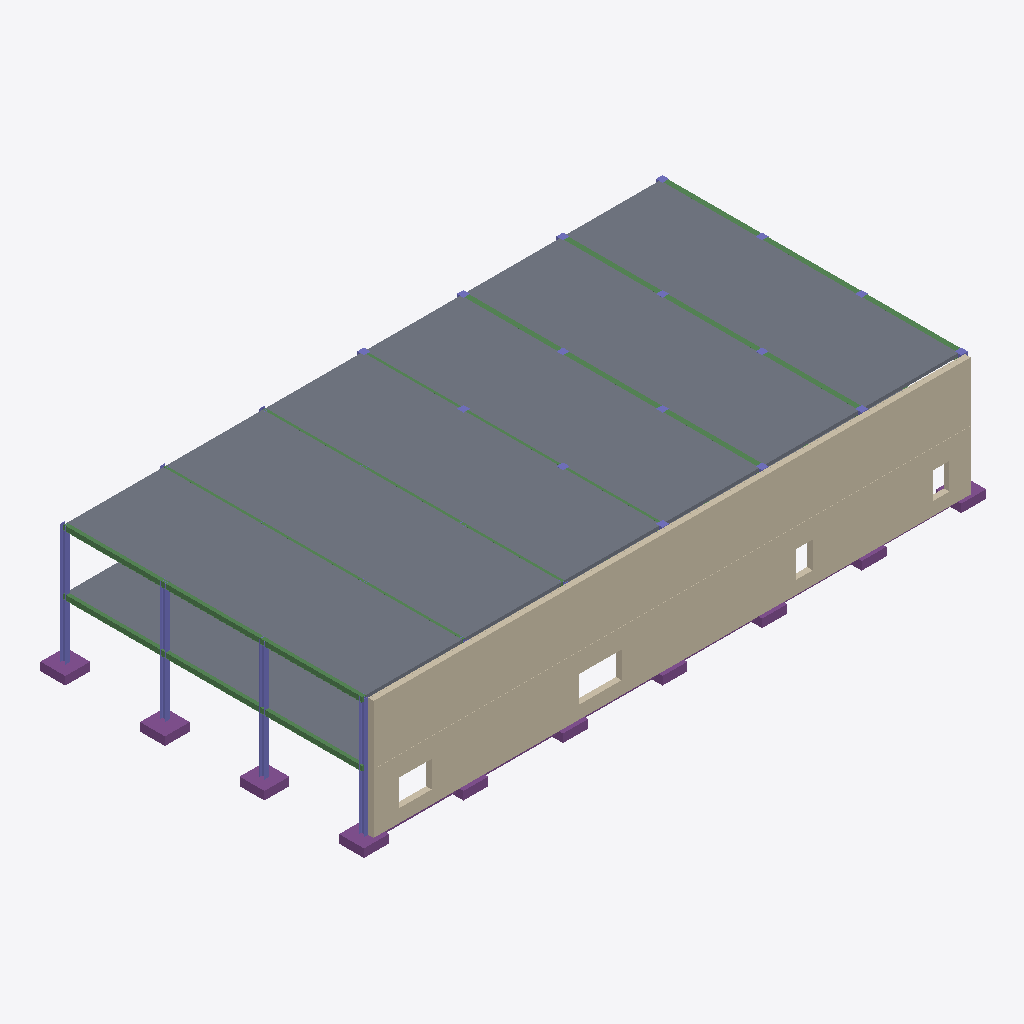
Isometric view of an IFC building model (IFC-SPF (STEP), schema IFC2X3, length unit millimetre), seen from the south-west, elements coloured by IFC class: 108 slabs (grey), 36 walls (beige), 24 beams (green), 20 columns (violet), 16 footings (purple).
Extent 37.6 m × 19.5 m × 7.7 m (x, y, z). Storeys (1): Undefined at 0.00 m. Elements (326): 180 IfcSlab, 42 IfcBeam, 42 IfcWall, 34 IfcFooting, 28 IfcColumn.

HEADER;
FILE_DESCRIPTION(('ViewDefinition[CoordinationView_V1.0, QuantityTakeOffAddOnView]','Option [BaseQuantities:On]','Option [GridExport:On]','Option [Assemblies:On]','Option [Bolts:On]','Option [Rebars:On]','Option [PourObjects:Off]','Option [Welds:Off]','Option [SurfaceTreatments:Off]','Option [LocationBy:0]','Option [ViewColors:On]','Option [SectionedSpine:Off]','[2 more]'),'2;1');
FILE_NAME('DummyModelFixed.ifc','2024-11-07T09:25:43',(''),(''),'IFC Parser Version: 3.13.2','Tekla Structures Partner 2023 Service Pack 7, IFC Export Version: 4.0.0.0 Oct 13 2023','');
FILE_SCHEMA(('IFC2X3'));
ENDSEC;
DATA;
#37=IFCPROJECT('3_ZxJ0Q$v05eZZTLHS4mZC',#5,'Trimble',$,$,$,$,(#11),#36);
#39=IFCSITE('3Kb1Il1f15afjReF5hy17l',#5,'Undefined',$,$,#38,$,$,.ELEMENT.,$,$,$,$,$);
#42=IFCBUILDING('26Al8XNWz2UfcJCi0UoMfh',#5,'Undefined',$,$,#41,$,$,.ELEMENT.,$,$,$);
#44=IFCBUILDINGSTOREY('1db_Od1GjB2AvAxgZdWfKp',#5,'Undefined',$,$,#43,$,$,.ELEMENT.,0.0);
#827=IFCWALL('2AXUSfuEr3qBov9NDZ51lp',#295,'OUTER WALL','3570x80',$,#826,#823,'Concrete_W-1-0(?)');
#716=IFCWALL('1uHIIebSfAc8uSVT6zUknJ',#295,'OUTER WALL','3570x80',$,#715,#712,'Concrete_W-1-0(?)');
#768=IFCWALL('0VOuaZzzb5ygfP83bEOzcS',#295,'OUTER WALL','3570x80',$,#767,#764,'Concrete_W-1-0(?)');
#796=IFCWALL('3ejN83fzjF_Q8ibR_T3kOU',#295,'OUTER WALL','3570x80',$,#795,#792,'Concrete_W-1-0(?)');
#692=IFCWALL('25IKrlNU9EUADvF33Ljp0D',#295,'OUTER WALL','3570x80',$,#691,#688,'Concrete_W-1-0(?)');
#740=IFCWALL('2_ezFhgmf3WOOg4QIqYs_k',#295,'OUTER WALL','3570x80',$,#739,#736,'Concrete_W-1-0(?)');
#362=IFCWALL('0FZcOn_AXEOufIlFUXX7xG',#295,'OUTER WALL','3570x80',$,#361,#358,'Concrete_W-1-0(?)');
#481=IFCWALL('3NV9l7_HL4nhZJsDJ_i_yG',#295,'OUTER WALL','3570x80',$,#480,#477,'Concrete_W-1-0(?)');
#598=IFCWALL('3BeyyICTH3DPVPtyiQMOat',#295,'OUTER WALL','3570x80',$,#597,#594,'Concrete_W-1-0(?)');
#433=IFCWALL('2A2zCc2056Bg1ZHSHbHCLq',#45,'OUTER WALL','3570x80',$,#432,#429,'Concrete_W-1-0(?)');
#894=IFCWALL('0GxGCGT5v7URn6U0CDjvKJ',#45,'OUTER WALL','3570x80',$,#893,#890,'Concrete_W-1-0(?)');
#549=IFCWALL('0yHIYTZDz6sgIXdHjlTANk',#45,'OUTER WALL','3570x80',$,#548,#545,'Concrete_W-1-0(?)');
#657=IFCWALL('3q7KWWvm9CkukUVTZLEkB9',#295,'OUTER WALL','3570x80',$,#656,#653,'Concrete_W-1-0(?)');
#270=IFCWALL('3XkC0jBOD3f8h4Y09s9m_n',#45,'OUTER WALL','3570x80',$,#269,#266,'Concrete_W-1-0(?)');
#2447=IFCSLAB('2ccQrKQWb1Lvtxrcvt9Nt0',#977,'SLAB','200x1200',$,#2446,#2443,'IDa699ad54-6a09-4157-9dfb-d66e77257dc0',.NOTDEFINED.);
#2573=IFCSLAB('1CXczMSq10sgkFH2hVsqzR',#977,'SLAB','200x1200',$,#2572,#2569,'ID4c866f56-7340-40da-ab8f-442adfdb4f5b',.NOTDEFINED.);
#2321=IFCSLAB('3$jWU5A9P1Y8wMvhTzgR23',#977,'SLAB','200x1200',$,#2320,#2317,'IDffb60785-[number]-8e96-e6b77da9b083',.NOTDEFINED.);
#2195=IFCSLAB('32EhEiZhDAf8Z4LKU1dKRS',#977,'SLAB','200x1200',$,#2194,#2191,'IDc23ab3ac-8eb3-4aa4-88c4-5547819d46dc',.NOTDEFINED.);
#1296=IFCSLAB('2oRtWFMZn2kBDIe8T6VgST',#977,'SLAB','200x1200',$,#1295,#1292,'IDb26f780f-5a3c-42b8-b352-a087467ea71d',.NOTDEFINED.);
#1416=IFCSLAB('3UhCCuACn9guFISF0iwW4L',#977,'SLAB','200x1200',$,#1415,#1412,'IDdeacc338-28cc-49ab-83d2-70f02cea0115',.NOTDEFINED.);
#2221=IFCSLAB('2JZs7yOlz5Cw24f7tBEEHw',#977,'SLAB','200x1200',$,#2220,#2217,'ID938f61fc-62ff-4533-a084-a47dcb38e47a',.NOTDEFINED.);
#2263=IFCSLAB('09hnUwAybEvhdLFotDMSd6',#977,'SLAB','200x1200',$,#2262,#2259,'ID09af17ba-2bc9-4ee6-b9d5-3f2dcd59c9c6',.NOTDEFINED.);
#2313=IFCSLAB('1YKq1WBQ186B$IPwpQ3o4l',#977,'SLAB','200x1200',$,#2312,#2309,'ID62534060-2da0-4818-bfd2-67acda0f212f',.NOTDEFINED.);
#2339=IFCSLAB('2qUsH0og931AZKexrtnWwN',#977,'SLAB','200x1200',$,#2338,#2335,'IDb47b6440-caa2-4304-a8d4-a3bd77c60e97',.NOTDEFINED.);
#2347=IFCSLAB('1r7VxwRir9lR8N4IuFPN7g',#977,'SLAB','200x1200',$,#2346,#2343,'ID751dfefa-6ecd-49bd-b217-112e0f6571ea',.NOTDEFINED.);
#2373=IFCSLAB('0E2Xp8bl13we6Pp$YIZ_Ci',#977,'SLAB','200x1200',$,#2372,#2369,'ID0e0a1cc8-96f0-43ea-8199-cff8928fe32c',.NOTDEFINED.);
#2389=IFCSLAB('2i8BM48r93ExG5DgSOwQSL',#977,'SLAB','200x1200',$,#2388,#2385,'IDac20b584-2352-433b-b405-36a718e9a715',.NOTDEFINED.);
#2397=IFCSLAB('3HxqZWyJn5Rv5dfIRea9lK',#977,'SLAB','200x1200',$,#2396,#2393,'IDd1ef48e0-f13c-456f-9167-a526e8909bd4',.NOTDEFINED.);
#2439=IFCSLAB('1wY8NNBHb45wNTFan_Wl0w',#977,'SLAB','200x1200',$,#2438,#2435,'ID7a8885d7-2d19-4417-a5dd-3e4c7e82f03a',.NOTDEFINED.);
#2431=IFCSLAB('23S59apBT2_RG4Ck5n7RIu',#977,'SLAB','200x1200',$,#2430,#2427,'ID83705264-ccb7-42f9-b404-32e1711db4b8',.NOTDEFINED.);
#2213=IFCSLAB('1XmRc2ab15BBfN0eteEjGo',#977,'SLAB','200x1200',$,#2212,#2209,'ID61c1b982-9250-452c-ba57-028de83ad432',.NOTDEFINED.);
#2255=IFCSLAB('2LImqxugn2Ox1BD2menPN8',#977,'SLAB','200x1200',$,#2254,#2251,'ID954b0d3b-e2ac-4263-b04b-342c28c595c8',.NOTDEFINED.);
#2271=IFCSLAB('0BgtBJN0P3GBly$c93iVia',#977,'SLAB','200x1200',$,#2270,#2267,'ID0bab72d3-5c06-4340-bbfc-fe6243b1fb24',.NOTDEFINED.);
#2297=IFCSLAB('0S4m_o4CfAH8QZBpIWMNyD',#977,'SLAB','200x1200',$,#2296,#2293,'ID1c130fb2-10ca-4a44-86a3-2f34a0597f0d',.NOTDEFINED.);
#2305=IFCSLAB('3V_ogfz75Bf9iTudoJQ5MM',#977,'SLAB','200x1200',$,#2304,#2301,'IDdffb2aa9-f471-4ba4-9b1d-e27c93685596',.NOTDEFINED.);
#2355=IFCSLAB('3qIlk5wo9EW9IO97hSRcDe',#977,'SLAB','200x1200',$,#2354,#2351,'IDf44afb85-eb22-4e80-9498-247adc6e6368',.NOTDEFINED.);
#2381=IFCSLAB('0Vnsr5fPv9WPHpWklJNY4x',#977,'SLAB','200x1200',$,#2380,#2377,'ID1fc76d45-a59e-[number]-82ebd35e213b',.NOTDEFINED.);
#2229=IFCSLAB('15S0xMhJzDYOdsjFX4wNAH',#977,'SLAB','200x1200',$,#2228,#2225,'ID45700ed6-ad3f-4d89-89f6-b4f844e97291',.NOTDEFINED.);
#2331=IFCSLAB('1ym5WC_59DlRLGNzjGH24z',#977,'SLAB','200x1200',$,#2330,#2327,'ID7cc0580c-f852-4dbd-b550-5fdb5044213d',.NOTDEFINED.);
#2363=IFCSLAB('1oCCWDjMz59exozj3ncY54',#977,'SLAB','200x1200',$,#2362,#2359,'ID7230c80d-b56f-4526-8ef2-f6d0f19a2144',.NOTDEFINED.);
#2405=IFCSLAB('0xNxGgaVn4rBfPjivzYYEo',#977,'SLAB','200x1200',$,#2404,#2401,'ID3b5fb42a-91fc-44d4-ba59-b6ce7d8a23b2',.NOTDEFINED.);
#2423=IFCSLAB('2meZ6dtV5AsROBeDqDGvwR',#977,'SLAB','200x1200',$,#2422,#2419,'IDb0a231a7-ddf1-4ad9-b60b-a0dd0d439e9b',.NOTDEFINED.);
#2415=IFCSLAB('1W1KNmso96qPLAAiI9aTso',#977,'SLAB','200x1200',$,#2414,#2411,'ID600545f0-db22-46d1-954a-2ac48991ddb2',.NOTDEFINED.);
#2205=IFCSLAB('2vEeXpJAr4JAxhpg9T9D6s',#977,'SLAB','200x1200',$,#2204,#2201,'IDb93a8873-4cad-444c-aeeb-cea25d24d1b6',.NOTDEFINED.);
#2237=IFCSLAB('30Cx7S58TD49vRoG4RjRpz',#977,'SLAB','200x1200',$,#2236,#2233,'IDc033b1dc-1487-4d10-9e5b-c9011bb5bcfd',.NOTDEFINED.);
#2247=IFCSLAB('2oagpTWxv7hu7NZMjYth8$',#977,'SLAB','200x1200',$,#2246,#2243,'IDb292acdd-83be-47af-81d7-8d6b62deb23f',.NOTDEFINED.);
#2289=IFCSLAB('3flqT$m8D25xJEsjBFg_BD',#977,'SLAB','200x1200',$,#2288,#2285,'IDe9bf477f-c083-4217-b4ce-dad2cfabe2cd',.NOTDEFINED.);
#2279=IFCSLAB('0x6wZAQzjBXButjRKnUfqZ',#977,'SLAB','200x1200',$,#2278,#2275,'ID3b1ba8ca-6bdb-4b84-be37-b5b5317a9d23',.NOTDEFINED.);
#2541=IFCSLAB('0sC$YBlVLDCfZWE0S0uWB7',#977,'SLAB','200x1200',$,#2540,#2537,'ID3633f88b-bdf5-4d32-98e0-380700e202c7',.NOTDEFINED.);
#2473=IFCSLAB('3l0Mu1ZIL5FBBfUOkSxbMl',#977,'SLAB','200x1200',$,#2472,#2469,'IDef016e01-8d25-453c-b2e9-798b9cee55af',.NOTDEFINED.);
#2481=IFCSLAB('0dk7aJ_fn6IOYIqlc2QmoS',#977,'SLAB','200x1200',$,#2480,#2477,'ID27b87913-fa9c-[number]-d2f9826b0c9c',.NOTDEFINED.);
#2507=IFCSLAB('3cvx8B_9P178QSi5nhjtPD',#977,'SLAB','200x1200',$,#2506,#2503,'IDe6e7b20b-f896-411c-869c-b05c6bb7764d',.NOTDEFINED.);
#2523=IFCSLAB('0TlD0t8gDE_fgy6zM9pw2D',#977,'SLAB','200x1200',$,#2522,#2519,'ID1dbcd037-22a3-4efa-9abc-1bd589cfa08d',.NOTDEFINED.);
#2557=IFCSLAB('3BNOVEo3T3LOs7lsyMRTsK',#977,'SLAB','200x1200',$,#2556,#2553,'IDcb5d87ce-c837-4355-8d87-bf6f166ddd94',.NOTDEFINED.);
#2465=IFCSLAB('225BWr3ZnBSRbSfu0P09Aj',#977,'SLAB','200x1200',$,#2464,#2461,'ID8214b835-0e3c-4b71-b95c-a780190092ad',.NOTDEFINED.);
#2457=IFCSLAB('1075okrTH1q8RClExIImuY',#977,'SLAB','200x1200',$,#2456,#2453,'ID401c5cae-d5d4-41d0-86cc-bceed24b0e22',.NOTDEFINED.);
#2489=IFCSLAB('0MpjUe6yT88A$ZzxS9aOwG',#977,'SLAB','200x1200',$,#2488,#2485,'ID16ced7a8-1bc7-4820-afe3-f7b709918e90',.NOTDEFINED.);
#2531=IFCSLAB('08OO6AxL50kQkaafiPYej7',#977,'SLAB','200x1200',$,#2530,#2527,'ID0861818a-ed51-40b9-aba4-929b198a8b47',.NOTDEFINED.);
#2549=IFCSLAB('2SXa0QrVr2H8q5PJeLB664',#977,'SLAB','200x1200',$,#2548,#2545,'ID9c86401a-d5fd-4244-8d05-653a152c6184',.NOTDEFINED.);
#2499=IFCSLAB('13uFzGBe14WP$eu5KHfOnp',#977,'SLAB','200x1200',$,#2498,#2495,'ID43e0ff50-2e80-4481-9fe8-e05511a58c73',.NOTDEFINED.);
#2515=IFCSLAB('2ypk_9bzL7EP_unF9t1dRl',#977,'SLAB','200x1200',$,#2514,#2511,'IDbcceef89-97d5-4739-9fb8-c4f2770676ef',.NOTDEFINED.);
#2565=IFCSLAB('2DpofZb_93e8YRMIlBuhuH',#977,'SLAB','200x1200',$,#2564,#2561,'ID8dcf2a63-97e2-43a0-889b-592bcbe2be11',.NOTDEFINED.);
#2087=IFCSLAB('24PX_QK8PAGuHAfsNAXyaH',#977,'SLAB','200x1200',$,#2086,#2083,'ID84661f9a-5086-4a43-844a-a765ca87c911',.NOTDEFINED.);
#2095=IFCSLAB('0N6RrphPr88xl4PNzjwWAK',#977,'SLAB','200x1200',$,#2094,#2091,'ID1719bd73-ad9d-4823-bbc4-657f6dea0294',.NOTDEFINED.);
#2129=IFCSLAB('3XaqQgYOD1zPfuohw6YPtT',#977,'SLAB','200x1200',$,#2128,#2125,'IDe19346aa-8983-41f5-9a78-cabe86899ddd',.NOTDEFINED.);
#2137=IFCSLAB('19V1eK56vDCuuUami763u$',#977,'SLAB','200x1200',$,#2136,#2133,'ID497c1a14-146e-4d33-8e1e-930b07183e3f',.NOTDEFINED.);
#2145=IFCSLAB('3Pen7NZK16nwMR1cyU7iu5',#977,'SLAB','200x1200',$,#2144,#2141,'IDd9a311d7-8d40-46c7-a59b-066f1e1ece05',.NOTDEFINED.);
#2179=IFCSLAB('0tJ_Q$IHX9Rfailwen4jux',#977,'SLAB','200x1200',$,#2178,#2175,'ID374fe6bf-4918-496e-992c-bfaa3112de3b',.NOTDEFINED.);
#2187=IFCSLAB('1MkEl_BO13Ge9fTh3IRMxU',#977,'SLAB','200x1200',$,#2186,#2183,'ID56b8ebfe-2d80-[number]-76b0d26d6ede',.NOTDEFINED.);
#2103=IFCSLAB('1e9cLhYNnEBPNy2jpkuonH',#977,'SLAB','200x1200',$,#2102,#2099,'ID6826656b-897c-4e2d-95fc-0adceee32c51',.NOTDEFINED.);
#2171=IFCSLAB('2XD30Arw56LBtk$7ThnE$p',#977,'SLAB','200x1200',$,#2170,#2167,'IDa134300a-d7a1-4654-bdee-fc776bc4eff3',.NOTDEFINED.);
#2111=IFCSLAB('0TyzPM$ar3NuO$V8jhMITQ',#977,'SLAB','200x1200',$,#2110,#2107,'ID1df3d656-fe4d-435f-863f-7c8b6b59275a',.NOTDEFINED.);
#2163=IFCSLAB('2AVWQumDD77QPms9NX97gw',#977,'SLAB','200x1200',$,#2162,#2159,'ID8a7e06b8-c0d3-471d-a670-d895e1247aba',.NOTDEFINED.);
#2079=IFCSLAB('3iaWmDJmXFmez5iQZ$bRzi',#977,'SLAB','200x1200',$,#2078,#2075,'IDec920c0d-4f08-4fc2-8f45-b1a8ff95bf6c',.NOTDEFINED.);
#2121=IFCSLAB('3QVxdYBdf0t8Lop9POmEDH',#977,'SLAB','200x1200',$,#2120,#2117,'IDda7fb9e2-2e7a-40dc-8572-cc9658c0e351',.NOTDEFINED.);
#2153=IFCSLAB('3JTYgo00f4sea6iZID$n0Z',#977,'SLAB','200x1200',$,#2152,#2149,'IDd3762ab2-000a-44da-8906-b2348dff1023',.NOTDEFINED.);
#1206=IFCSLAB('3Gi7QsdDHC2Qv2XCQMoZTb',#977,'SLAB','200x1200',$,#1205,#1202,'IDd0b076b6-9cd4-4c09-ae42-84c696ca3765',.NOTDEFINED.);
#1247=IFCSLAB('1CO_UEVUD69f7l_F_RGXib',#977,'SLAB','200x1200',$,#1246,#1243,'ID4c63e78e-7de3-4626-91ef-f8ff9b421b25',.NOTDEFINED.);
#1328=IFCSLAB('32NqBYxdz3OgtvzxfIrDjD',#977,'SLAB','200x1200',$,#1327,#1324,'IDc25f42e2-ee7f-4362-adf9-f7ba52d4db4d',.NOTDEFINED.);
#1190=IFCSLAB('2XVAoA6Jf46vP0cchMkCi7',#977,'SLAB','200x1200',$,#1189,#1186,'IDa17cac8a-193a-441b-9640-9a6ad6b8cb07',.NOTDEFINED.);
#1239=IFCSLAB('3c73DuhOj7KAYeHgx7Q$37',#977,'SLAB','200x1200',$,#1238,#1235,'IDe61c3378-ad8b-4750-a8a8-46aec76bf0c7',.NOTDEFINED.);
#1272=IFCSLAB('3zhX1lp$P6LPdWB$tDV1oS',#977,'SLAB','200x1200',$,#1271,#1268,'IDfdae106f-cff6-4655-99e0-2ffdcd7c1c9c',.NOTDEFINED.);
#1288=IFCSLAB('3MU0uTdg9C1QouVoq8Prlj',#977,'SLAB','200x1200',$,#1287,#1284,'IDd6780e1d-9ea2-4c05-acb8-7f2d08675bed',.NOTDEFINED.);
#1280=IFCSLAB('1$A0KaR$1FzArHKXM7aw7L',#977,'SLAB','200x1200',$,#1279,#1276,'ID7f280524-6ff0-4ff4-ad51-52158793a1d5',.NOTDEFINED.);
#1320=IFCSLAB('0_6taFyGzFeflSHkK5nQJu',#977,'SLAB','200x1200',$,#1319,#1316,'ID3e1b790f-f10f-4fa2-9bdc-46e505c5a4f8',.NOTDEFINED.);
#1368=IFCSLAB('3jnqfX2_5Br8t4Iva_EXLs',#977,'SLAB','200x1200',$,#1367,#1364,'IDedc74a61-0be1-4bd4-8dc4-4b993e3a1576',.NOTDEFINED.);
#1392=IFCSLAB('2wAMViBbnEXQqhJFKpfSU2',#977,'SLAB','200x1200',$,#1391,#1388,'IDba2967ec-2e5c-4e85-ad2b-4cf533a5c782',.NOTDEFINED.);
#1198=IFCSLAB('1HSrFSxBL0$PkgvdQKUDvw',#977,'SLAB','200x1200',$,#1197,#1194,'ID517353dc-ecb5-40fd-9baa-e6769478de7a',.NOTDEFINED.);
#1231=IFCSLAB('1WlOpZKG5EAQEKJHJUNzxo',#977,'SLAB','200x1200',$,#1230,#1227,'ID60bd8ce3-5101-4e29-a394-4d14de5fdef2',.NOTDEFINED.);
#1352=IFCSLAB('3_NQtEww59dh_zUB7ik8IF',#977,'SLAB','200x1200',$,#1351,#1348,'IDfe5dadce-eba1-499e-bfbd-78b1ecb8848f',.NOTDEFINED.);
#1360=IFCSLAB('3cyWsVAi1EPuc0TYqHzo80',#977,'SLAB','200x1200',$,#1359,#1356,'IDe6f20d9f-2ac0-4e67-8980-762d11f72200',.NOTDEFINED.);
#1400=IFCSLAB('1EFIbD3Qf6iuqn2yFXx8AB',#977,'SLAB','200x1200',$,#1399,#1396,'ID4e3d294d-0daa-46b3-8d31-0bc3e1ec828b',.NOTDEFINED.);
#1408=IFCSLAB('0BUWW2YjjB4w_AZrAhTzYR',#977,'SLAB','200x1200',$,#1407,#1404,'ID0b7a0802-8adb-4b13-af8a-8f52ab77d89b',.NOTDEFINED.);
#1312=IFCSLAB('1LTZxNW5rBuuP$O6FUhhS0',#977,'SLAB','200x1200',$,#1311,#1308,'ID55763ed7-805d-4be3-867f-6063deaeb700',.NOTDEFINED.);
#1164=IFCSLAB('2_8XWAiF512wedpsxKW7zl',#977,'SLAB','200x1200',$,#1163,#1160,'IDbe22180a-b0f1-410b-aa27-cf6ed4807f6f',.NOTDEFINED.);
#1336=IFCSLAB('1XByUy2UnAX9OYXy1wMCK9',#977,'SLAB','200x1200',$,#1335,#1332,'ID612fc7bc-09ec-4a84-9622-87c07a58c509',.NOTDEFINED.);
#1344=IFCSLAB('2LvCnz2hb0_vOwbf7FMT0s',#977,'SLAB','200x1200',$,#1343,#1340,'ID95e4cc7d-0ab9-40fb-963a-9691cf59d036',.NOTDEFINED.);
#1376=IFCSLAB('0Pdk5nus9CL8Xe0J6FcGJK',#977,'SLAB','200x1200',$,#1375,#1372,'ID199ee171-e362-4c54-8868-01318f9904d4',.NOTDEFINED.);
#1255=IFCSLAB('3h4mO3URf4N9BicX69NqPh',#977,'SLAB','200x1200',$,#1254,#1251,'IDeb130603-79ba-445c-92ec-9a11895f466b',.NOTDEFINED.);
#1264=IFCSLAB('209cbUXDT4WfANY7tHWc2k',#977,'SLAB','200x1200',$,#1263,#1260,'ID8026695e-84d7-[number]-887dd18260ae',.NOTDEFINED.);
#1304=IFCSLAB('34$O3Ym010sAxgQcIPeY6z',#977,'SLAB','200x1200',$,#1303,#1300,'IDc4fd80e2-c000-40d8-aeea-6a6499a221bd',.NOTDEFINED.);
#1384=IFCSLAB('1l1dKxC1v8QvNQIcsl2bYJ',#977,'SLAB','200x1200',$,#1383,#1380,'ID6f06753b-301e-486b-95da-4a6daf0a5893',.NOTDEFINED.);
#1214=IFCSLAB('2blToOiDL7qQNhQDxB2zUh',#977,'SLAB','200x1200',$,#1213,#1210,'IDa5bddc98-b0d5-47d1-a5eb-68decb0bd7ab',.NOTDEFINED.);
#1223=IFCSLAB('2596RWVb9FTeYNnxrukzWB',#977,'SLAB','200x1200',$,#1222,#1219,'ID852466e0-7e52-4f76-8897-c7bd78bbd80b',.NOTDEFINED.);
#3570=IFCCOLUMN('29jm9EgPnFjuWv9EFc9b8s',#977,'Profile','HEA320',$,#3569,#3566,'0(?)');
#3590=IFCCOLUMN('2coDZ4r818$Q7kIVQCW0Zk',#977,'Profile','HEA320',$,#3589,#3586,'0(?)');
#3580=IFCCOLUMN('3FfgtDVfr0aA1QfeL5JPXb',#977,'Profile','HEA320',$,#3579,#3576,'0(?)');
#3599=IFCCOLUMN('0SwPXE8b15hO_XPVYIUqz5',#977,'Profile','HEA320',$,#3598,#3596,'0(?)');
#3197=IFCSLAB('3BRSJphsbBR9TnlJ6J_Os6',#977,'SLAB','200x1200',$,#3196,#3193,'IDcb6dc4f3-af69-4b6c-9771-bd3193f98d86',.NOTDEFINED.);
#3156=IFCSLAB('2Pj5nlisH1hQJ8RUATPe0g',#977,'SLAB','200x1200',$,#3155,#3152,'ID99b45c6f-b364-41ad-a4c8-6de29d66802a',.NOTDEFINED.);
#3238=IFCSLAB('2MHV3hCKTCXhKVx1RSCGZN',#977,'SLAB','200x1200',$,#3237,#3234,'ID9645f0eb-3147-4c86-b51f-ec16dc3108d7',.NOTDEFINED.);
#3230=IFCSLAB('1tI1VTOE9AvwAJOYvQ67Jh',#977,'SLAB','200x1200',$,#3229,#3226,'ID774817dd-60e2-4ae7-a293-622e5a1874eb',.NOTDEFINED.);
#3148=IFCSLAB('2cVHrdPfL0Iwf02odSxlHz',#977,'SLAB','200x1200',$,#3147,#3144,'IDa67d1d67-6695-404b-aa40-0b29dceef47d',.NOTDEFINED.);
#3189=IFCSLAB('3$DYb9NX51xQaUw4h6bltm',#977,'SLAB','200x1200',$,#3188,#3185,'IDff362949-5e11-41ed-a91e-e84ac696fdf0',.NOTDEFINED.);
#1909=IFCFOOTING('318v6sWdX4gfxStQWRbVPy',#977,'FOOTING','1500x1500',$,#1908,#1905,'IDc12391b6-8278-44aa-9edc-dda81b95f67c',.NOTDEFINED.);
#1939=IFCFOOTING('12BMQkANDAjAFo1ARdrWWF',#977,'FOOTING','1500x1500',$,#1938,#1935,'ID422d66ae-2973-4ab4-a3f2-04a6e7d6080f',.NOTDEFINED.);
#1879=IFCFOOTING('0Gnh_VXSD6ueZwtChqPzee',#977,'FOOTING','1500x1500',$,#1878,#1875,'ID10c6bf9f-85c3-46e2-88fa-dccaf467da28',.NOTDEFINED.);
#3164=IFCSLAB('0XQdABo$r6cfsQ_OBvCORL',#977,'SLAB','200x1200',$,#3163,#3160,'ID216a728b-cbfd-469a-9d9a-f982f93186d5',.NOTDEFINED.);
#3205=IFCSLAB('0e5DKyZH16ZBpX$uCZJiN4',#977,'SLAB','200x1200',$,#3204,#3201,'ID2814d53c-8d10-468c-bce1-ff83234ec5c4',.NOTDEFINED.);
#3246=IFCSLAB('2cOYGy255FkAuNDGZJaCQe',#977,'SLAB','200x1200',$,#3245,#3242,'IDa662243c-0851-4fb8-ae17-3508d390c6a8',.NOTDEFINED.);
#3221=IFCSLAB('0zl2bXSZj3$gcQt1riaNXX',#977,'SLAB','200x1200',$,#3220,#3217,'ID3dbc2961-723b-43fe-a99a-dc1d6c917861',.NOTDEFINED.);
#3180=IFCSLAB('1SuApnoCr1mv$sYlewbRZl',#977,'SLAB','200x1200',$,#3179,#3176,'ID5ce0acf1-c8cd-41c3-9ff6-8afa3a95b8ef',.NOTDEFINED.);
#2651=IFCBEAM('1TQcClt_H2yPWda7dJ_6PD',#977,'DELTABEAM','DR26-290-10',$,#2650,#2647,'DB-0(?)');
#2612=IFCBEAM('2Fw7q7acTEzf6sfbg3_ahj',#977,'DELTABEAM','DR26-290-10',$,#2611,#2608,'DB-0(?)');
#2641=IFCBEAM('1yb4iGl7P9IvzCXL8Mybg5',#977,'DELTABEAM','DR26-290-10',$,#2640,#2637,'DB-0(?)');
#3213=IFCSLAB('3QtAu_x7f7LQa4PVy3caIm',#977,'SLAB','200x1200',$,#3212,#3209,'IDdadcae3e-ec7a-4755-a904-65ff039a44b0',.NOTDEFINED.);
#3172=IFCSLAB('2KVk5B$uP3gweoi4T4QX5o',#977,'SLAB','200x1200',$,#3171,#3168,'ID947ee14b-ff86-43ab-aa32-b047446a1172',.NOTDEFINED.);
#3292=IFCBEAM('3ux65voFT5ZBrXMuYc7Dz$',#977,'DELTABEAM','DR26-290-10',$,#3291,#3288,'DB-0(?)');
#3272=IFCBEAM('1Sf6jxl8f9Q8Sk4A_nRY7Q',#977,'DELTABEAM','DR26-290-10',$,#3271,#3268,'DB-0(?)');
#3283=IFCBEAM('17kx9Q4nT5kxoflpXJ$2in',#977,'DELTABEAM','DR26-290-10',$,#3282,#3279,'DB-0(?)');
#2069=IFCFOOTING('2M_aECHEjCCuT$BH8jLq36',#977,'FOOTING','1500x1500',$,#2068,#2065,'ID96fa438c-44eb-4c33-877f-2d122d5740c6',.NOTDEFINED.);
#987=IFCBEAM('24FXDPHCr1Ne5rAky$ZIlz',#977,'BEAM','RCL300x360-500x150',$,#986,#983,'B-0(?)');
#1024=IFCBEAM('1rSHaT$P1EjebkAHWWtONU',#977,'BEAM','RCDL300x360-500x150',$,#1023,#1020,'B-0(?)');
#1054=IFCBEAM('006TdrAbP5MwdAzVgPswRq',#977,'BEAM','RCDL300x360-500x150',$,#1053,#1050,'B-0(?)');
#976=IFCBEAM('3bqcsHjbz0S9q0Nogf3XcX',#913,'BEAM','RCL300x360-500x150',$,#975,#972,'B-0(?)');
#1004=IFCBEAM('29IRNLNV96chHhmz$Wy4Z_',#977,'BEAM','RCDL300x360-500x150',$,#1003,#1000,'B-0(?)');
#1044=IFCBEAM('0IcN3QO0T9O9Yfx2gB7ghB',#977,'BEAM','RCDL300x360-500x150',$,#1043,#1040,'B-0(?)');
#945=IFCBEAM('0ZWISPgWb95RvI9c59d4m6',#913,'BEAM','RCL300x360-500x150',$,#944,#941,'B-0(?)');
#1016=IFCBEAM('21ta32ne59geQqv_JreKYa',#977,'BEAM','RCDL300x360-500x150',$,#1015,#1012,'B-0(?)');
#1034=IFCBEAM('2WKzzdERjF1hbShgl7ugzI',#977,'BEAM','RCDL300x360-500x150',$,#1033,#1030,'B-0(?)');
#3254=IFCSLAB('0FC_UmH3zDDxX148PJ1XRx',#977,'SLAB','200x1200',$,#3253,#3250,'ID0f33e7b0-443f-4d37-b841-1086530616fb',.NOTDEFINED.);
#818=IFCWALL('34pIDY9vr84gE_0GDMAlx7',#295,'EPS','3585x180','MOVABLE',#817,#814,'IDc4cd2362-279d-4812-a3be-0103562afec7');
#1757=IFCFOOTING('1jvg7BwbXDdBIfNj56W8qe',#977,'FOOTING','1500x1500',$,#1756,#1753,'ID6de6a1cb-ea58-4d9c-b4a9-5ed146808d28',.NOTDEFINED.);
#2059=IFCFOOTING('0JLY7Z3if4pvAWgMK48vnt',#977,'FOOTING','1500x1500',$,#2058,#2055,'ID135621e3-0eca-44cf-92a0-a96504239c77',.NOTDEFINED.);
#2049=IFCFOOTING('1dLv$CWZ9AwgRBwu6YDYLL',#977,'FOOTING','1500x1500',$,#2048,#2045,'ID67579fcc-8232-4aea-a6cb-eb81a2362555',.NOTDEFINED.);
#2029=IFCFOOTING('35gpsMCK9DzOZiQtJxkO5a',#977,'FOOTING','1500x1500',$,#2028,#2025,'IDc5ab3d96-3142-4df5-88ec-6b74fbb98164',.NOTDEFINED.);
#2039=IFCFOOTING('3l7Mc6IL95DxI9CnduDtud',#977,'FOOTING','1500x1500',$,#2038,#2035,'IDef1d6986-[number]-b489-3319f8377e27',.NOTDEFINED.);
#1765=IFCFOOTING('2cB7Beft5C1gw5bLiJ2OeL',#977,'FOOTING','1500x1500',$,#1764,#1761,'IDa62c72e8-a771-4c06-ae85-955b13098a15',.NOTDEFINED.);
#869=IFCWALL('0HGYQySiHE2RoFz3dJOD1J',#45,'EPS','3585x180','MOVABLE',#868,#865,'ID114226bc-72c4-4e09-bc8f-f439d360d053');
#733=IFCWALL('1SfhTNjxv2aQufpcvxetLZ',#295,'EPS','3585x180','MOVABLE',#732,#729,'ID5ca6b757-b7be-4291-ae29-ce6e7ba37563');
#685=IFCWALL('2eWk8C5Lr4gw$tRDcni8cx',#295,'EPS','3585x180','MOVABLE',#684,#681,'IDa882e20c-155d-44ab-aff7-6cd9b1b089bb');
#759=IFCWALL('2F8tV4VG91Yurz3cmWX7LD',#295,'EPS','3585x180','MOVABLE',#758,#755,'ID8f2377c4-7d02-418b-8d7d-0e6c2084754d');
#789=IFCWALL('1pQF13ckz8wwl_RkRihrr2',#295,'EPS','3585x180','MOVABLE',#788,#785,'ID7368f043-9aef-48eb-abfe-6ee6ecaf5d42');
#709=IFCWALL('0H8JX3LoH2iQrLDme$CbBL',#295,'EPS','3585x180','MOVABLE',#708,#705,'ID11213843-5724-42b1-ad55-370a3f3252d5');
#2740=IFCBEAM('2LsLTeV2zDRQxHO8zaQRr_',#977,'DELTABEAM','D26-300-10',$,#2739,#2736,'DB-0(?)');
#2770=IFCBEAM('35w6FeKInEfRphvwNHyOCI',#977,'DELTABEAM','D26-300-10',$,#2769,#2766,'DB-0(?)');
#2760=IFCBEAM('3mfJmgt9XD9P$Ng32XFQCn',#977,'DELTABEAM','D26-300-10',$,#2759,#2756,'DB-0(?)');
#2750=IFCBEAM('11Uqk9OrLAqvCTkdBFJj6y',#977,'DELTABEAM','D26-300-10',$,#2749,#2746,'DB-0(?)');
#2720=IFCBEAM('3_LYTwKoPDXQC3sHM$fqLL',#977,'DELTABEAM','D26-300-10',$,#2719,#2716,'DB-0(?)');
#2730=IFCBEAM('3tOlkVb3bBRgP5ZoI$aG04',#977,'DELTABEAM','D26-300-10',$,#2729,#2726,'DB-0(?)');
#2710=IFCBEAM('3$nScysR9ER8P9isk6DW_1',#977,'DELTABEAM','D26-300-10',$,#2709,#2706,'DB-0(?)');
#2700=IFCBEAM('0DUDMf$jPEyxS2xby4ufRY',#977,'DELTABEAM','D26-300-10',$,#2699,#2696,'DB-0(?)');
#2681=IFCBEAM('2TbzZ__Rz0IxoTYnARzdLo',#977,'DELTABEAM','D26-300-10',$,#2680,#2677,'DB-0(?)');
#524=IFCWALL('0mP4C8VyX0ivpOasA0_l1x',#45,'EPS','3585x180','MOVABLE',#523,#520,'ID30644308-7fc8-40b3-9cd8-936280faf07b');
#809=IFCWALL('0vjGlUMNXFe9$_Q50b_4G0',#295,'SANDWICH PANEL','3580x80',$,#808,#805,'ID39b50bde-5978-4fa0-9ffe-685025f84400');
#637=IFCWALL('2FFNjef7j1VgJ31SX63RBs',#295,'EPS','3585x180','MOVABLE',#636,#633,'ID8f3d7b68-a47b-417e-a4c3-05c8460db2f6');
#841=IFCWALL('1H27daCrbEuhy3xUELvCww',#45,'SANDWICH PANEL','3580x80',$,#840,#837,'ID510879e4-3359-4ee2-bf03-ede395e4ceba');
#750=IFCWALL('0G6yVohUb3XPN8TK6uiWaw',#295,'SANDWICH PANEL','3580x80',$,#749,#746,'ID101bc7f2-ade9-4385-95c8-7541b8b2093a');
#702=IFCWALL('354c4KqXvDRe3AsP3dUO_t',#295,'SANDWICH PANEL','3580x80',$,#701,#698,'IDc5126114-d21e-4d6e-80ca-d990e7798fb7');
#678=IFCWALL('04qPn33YrBbuaFYiOasUNa',#295,'SANDWICH PANEL','3580x80',$,#677,#674,'ID04d19c43-0e2d-4b97-890f-8ac624d9e5e4');
#782=IFCWALL('3hasjgQOHDsxRofGO$EFVW',#295,'SANDWICH PANEL','3580x80',$,#781,#778,'IDeb936b6a-6984-4ddb-b6f2-a5063f38f7e0');
#726=IFCWALL('14adoc0svD29o58cuHF9s4',#295,'SANDWICH PANEL','3580x80',$,#725,#722,'ID44927ca6-036e-4d08-9c85-226e113c9d84');
#154=IFCFOOTING('3GH9wpPDP7mfIR2BQ1c7tq',#45,'FOOTING','300x600',$,#153,#150,'IDd0449eb3-64d6-47c2-949b-08b681987df4',.NOTDEFINED.);
#230=IFCWALL('3h6s5V9GHEiPtC4nGVyiDO',#45,'EPS','3585x180','MOVABLE',#229,#226,'IDeb1b615f-2504-4eb1-9dcc-13141ff2c358');
#409=IFCWALL('1$o1kcjVf6lBd3eu0ACpur',#45,'EPS','3585x180','MOVABLE',#408,#405,'ID7fc81ba6-b5fa-46bc-b9c3-a3800a333e35');
#144=IFCFOOTING('0O$$6juazD9gVcx4OxzrVQ',#45,'FOOTING','300x600',$,#143,#140,'ID18fff1ad-e24f-4d26-a7e6-ec463bf757da',.NOTDEFINED.);
#134=IFCFOOTING('2g2qOVA7rF8Oi59p2OIi$x',#45,'FOOTING','300x600',$,#133,#130,'IDaa0b461f-287d-4f21-8b05-2730984acffb',.NOTDEFINED.);
#3262=IFCSLAB('21atorkwz9qvFhJDPPDjZ9',#977,'SLAB','200x1200',$,#3261,#3258,'ID81937cb5-bbaf-49d3-93eb-4cd65936d8c9',.NOTDEFINED.);
#124=IFCFOOTING('1kba5EqKX2$xWh_S2eQzd1',#45,'FOOTING','300x600',$,#123,#120,'ID6e96414e-d148-42ff-b82b-f9c0a86bd9c1',.NOTDEFINED.);
#496=IFCWALL('2xEOxddhbBphfiWcX57z1I',#45,'SANDWICH PANEL','3580x80',$,#495,#492,'IDbb398ee7-9eb9-4bce-ba6c-8268451fd052');
#114=IFCFOOTING('0l9kffXkX7SgFieCNW2FMk',#45,'FOOTING','300x600',$,#113,#110,'ID2f26ea69-86e8-4772-a3ec-a0c5e008f5ae',.NOTDEFINED.);
#617=IFCWALL('1H6Y9Mlv11xAzNrRmP$ITT',#295,'SANDWICH PANEL','3580x80',$,#616,#613,'ID511a2256-bf90-41ec-af57-d5bc19fd275d');
#1788=IFCCOLUMN('3BCWkUnn5CcQHYl8jbVpYV',#977,'COLUMN','400x400',$,#1787,#1784,'C-0(?)');
#1526=IFCSLAB('1KFnZ4dNP4WuRMi03tM53b',#977,'SLAB','200x1200',$,#1525,#1522,'ID543f18c4-9d76-4483-86d6-b000f75850e5',.NOTDEFINED.);
#78=IFCFOOTING('2b2LV6heP54xwQcXnU_r9v',#45,'FOOTING','300x600',$,#77,#74,'IDa50957c6-ae86-4513-be9a-9a1c5efb5279',.NOTDEFINED.);
#1869=IFCCOLUMN('06QR1Aq2TA4g2UntXBR2DP',#977,'COLUMN','400x400',$,#1868,#1865,'C-0(?)');
#3453=IFCCOLUMN('0fGixviNvEsR7eymIcot67',#977,'COLUMN','400x400',$,#3452,#3449,'C-0(?)');
#3383=IFCCOLUMN('2KaacCvLT00xg1249QrNxt',#977,'COLUMN','400x400',$,#3382,#3379,'C-0(?)');
#1845=IFCCOLUMN('1RIf$YE4n4YRq5vSq2B5GE',#977,'COLUMN','400x400',$,#1844,#1841,'C-0(?)');
#3423=IFCCOLUMN('0aKk5V2Y95LxZ495X_Z1R0',#977,'COLUMN','400x400',$,#3422,#3419,'C-0(?)');
#3413=IFCCOLUMN('1G2jllmIHB_OW6VIJJRz4f',#977,'COLUMN','400x400',$,#3412,#3409,'C-0(?)');
#1837=IFCCOLUMN('0o5Fjs_uX57xBkeGeUpoSy',#977,'COLUMN','400x400',$,#1836,#1833,'C-0(?)');
#3443=IFCCOLUMN('2GM7ZLesj0nOfF9Cdu$8fQ',#977,'COLUMN','400x400',$,#3442,#3439,'C-0(?)');
#1646=IFCSLAB('1VgB46Hm9Bcw04LdlUxr9L',#977,'SLAB','200x1200',$,#1645,#1642,'ID5fa8b106-4702-4b9b-a004-567bdeef5255',.NOTDEFINED.);
#1827=IFCCOLUMN('0KPfSTfNLApxVB$d0dOV1r',#977,'COLUMN','400x400',$,#1826,#1823,'C-0(?)');
#1853=IFCCOLUMN('0WdUesvb14muZIzwnNnrUn',#977,'COLUMN','400x400',$,#1852,#1849,'C-0(?)');
#1861=IFCCOLUMN('2B0lfxDErCz9BtwCGuqCjK',#977,'COLUMN','400x400',$,#1860,#1857,'C-0(?)');
#3393=IFCCOLUMN('0_O05GxMH3s9UwnhkE9DKP',#977,'COLUMN','400x400',$,#3392,#3389,'C-0(?)');
#1817=IFCCOLUMN('1IzW11pqjB7R349Sk1pftp',#977,'COLUMN','400x400',$,#1816,#1813,'C-0(?)');
#3403=IFCCOLUMN('1eB91BgTjE3h0AVa9Ev9gw',#977,'COLUMN','400x400',$,#3402,#3399,'C-0(?)');
#3433=IFCCOLUMN('3V1BFu5YXEFQgpHAjozkau',#977,'COLUMN','400x400',$,#3432,#3429,'C-0(?)');
#385=IFCWALL('1csgrUnov7hBt2iGsRAVCa',#45,'SANDWICH PANEL','3580x80',$,#384,#381,'ID66daad5e-c72e-47ac-bdc2-b10d9b29f324');
#182=IFCWALL('1D82oGwy5AeOeyrT7MpGH$',#45,'SANDWICH PANEL','3580x80',$,#181,#177,'ID4d202c90-ebc1-4aa1-8a3c-d5d1d6cd047f');
#2877=IFCSLAB('2LIZBzU3f8eBikv9ov01Lc',#977,'SLAB','200x1200',$,#2876,#2873,'ID954a32fd-783a-48a0-bb2e-e49cb9001566',.NOTDEFINED.);
ENDSEC;